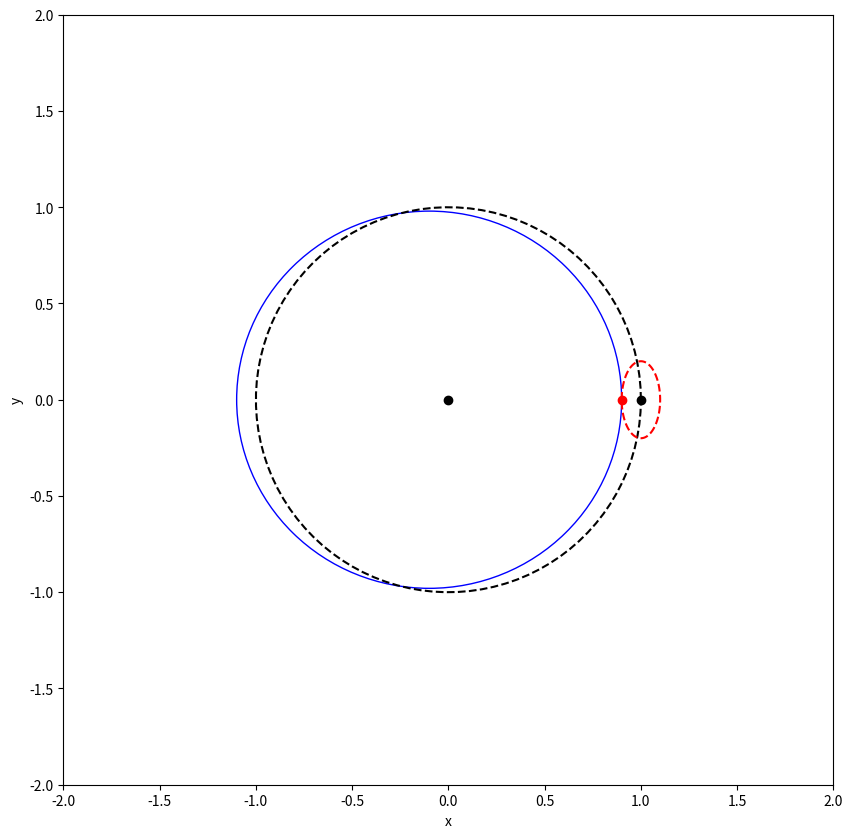

Write Python code to recreate this figure. (Note: this script raises an exception after producing the figure.)
%matplotlib inline  
import numpy as np
import matplotlib.pyplot as plt
from math import cos, sin, pi, sqrt
from scipy.integrate import odeint
import matplotlib.patches as patches

import time
from matplotlib.patches import Ellipse
from matplotlib.patches import Circle

M_space = np.linspace(0, 2*pi, 100)
a = 0.5
e = 0.2
a2 = 1.0
e2 =0.1
b = a * ((1 - (e**2))**(0.5))
b2 = a2 * ((1 - (e**2))**(0.5))

#x_prime = -a*e*cos(M_space)
#y_prime = 2*a*e*sin(M_space)

%matplotlib notebook
fig,ax = plt.subplots(1,1, figsize= (10,10))
ax.set_xlabel('x')
ax.set_ylabel('y')
ax.set_xlim(-2,2)
ax.set_ylim(-2,2)
ax.set_aspect('equal')
plt.plot([0],[0],'ko')
plt.show()
first = True
for M_frame in M_space:
    f_frame = 2*e2*sin(M_frame) + M_frame
    r_frame = (a2*(1+e2**2))/(1+e2*cos(f_frame))
    if first:
#        x = np.cos(M_frame) - a*e*np.cos(M_frame)
#        y = np.sin(M_frame) + 2*a*e*np.sin(M_frame)
#        ell = Ellipse(xy = (x, y), width = a, height = b )
        ax.plot(np.cos(M_frame), np.sin(M_frame), 'ko') #guiding center dot
        ax.plot(np.cos(M_space), np.sin(M_space), 'k--') #guiding circle
        ax.plot(np.cos(M_frame) -a*e*np.cos(M_frame), np.sin(M_frame) + 2*a*e*np.sin(M_frame), 'ro') # Planet
        ax.plot(np.cos(M_frame) -a*e*np.cos(M_space), np.sin(M_frame) + 2*a*e*np.sin(M_space) , 'r--') #red ellipse circle
#        ax.plot(-a*e*np.cos(M_space), 2*a*e*np.sin(M_space), 'bo')
#        ax.plot()
#        ell.set_facecolor('none')
#        ell.set_edgecolor('red')
#        ax.add_artist(ell)
#        c = Circle(xy = (0,0), radius = 1.0)
#        c.set_facecolor('none')
#        c.set_edgecolor('black')
#        ax.add_artist(c) #circular orbit
        ell2 = Ellipse(xy = (0-a*e*np.cos(M_frame),0), width= (2.0*a2), height = (2.0*b2))
        ell2.set_facecolor('none')
        ell2.set_edgecolor('blue')
        ax.add_artist(ell2) #circular orbit
        first = False
    else:
#        x = np.cos(M_frame) - a*e*np.cos(M_frame)
#        y = np.sin(M_frame) + 2*a*e*np.sin(M_frame)
#        ell = Ellipse(xy = (x, y), width = a, height = b )
        ax.lines[1].set_xdata(np.cos(M_frame)) #guiding circle
        ax.lines[1].set_ydata(np.sin(M_frame))
        ax.lines[3].set_xdata(r_frame*np.cos(f_frame))
        ax.lines[3].set_ydata(r_frame*np.sin(f_frame))
        ax.lines[4].set_xdata(-a*e*np.cos(M_space)*np.cos(M_frame) - 2*a*e*np.sin(M_space)*np.sin(M_frame) + np.cos(M_frame))
        ax.lines[4].set_ydata(-a*e*np.cos(M_space)*np.sin(M_frame) + 2*a*e*np.sin(M_space)*np.cos(M_frame) + np.sin(M_frame))

        #        ax.lines[3].set_xdata(np.linspace(0,M_frame,10))
#        ax.lines[3].set_ydata(np.linspace(0,3,10))
        ax.plot(np.cos(M_space), np.sin(M_space), 'k--') #guiding circle

    fig.canvas.draw()
    time.sleep(0.1)


